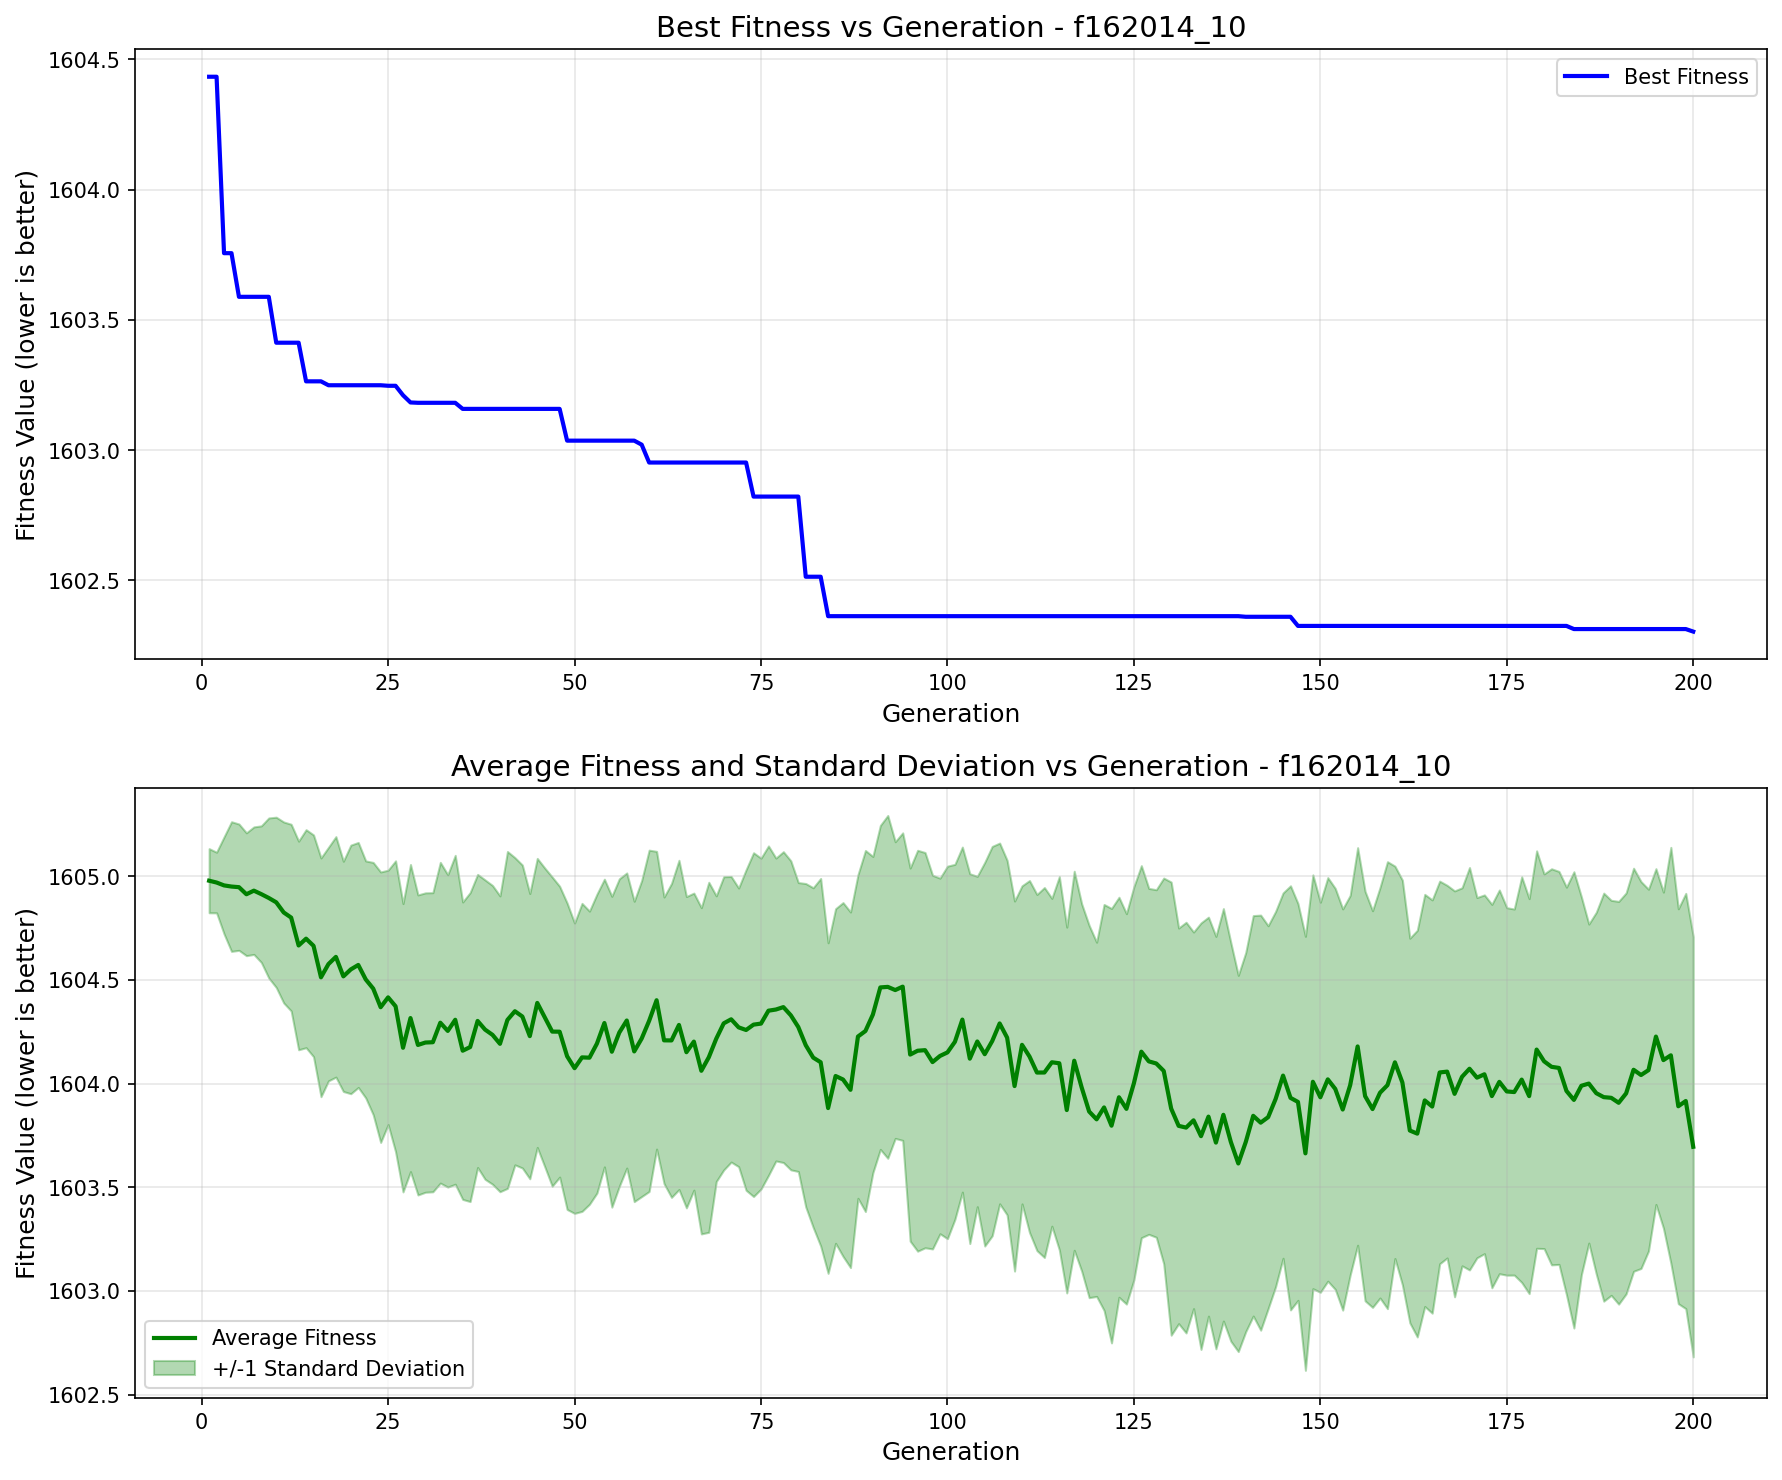

Values plotted in this chart, from the file beside it:
generation, best_fitness, best_individual, mean_fitness, std_dev
1, 1604, [-23.50812680219559, -17.74222656951268,…, 1605, 0.1546
2, 1604, [-23.50812680219559, -17.74222656951268,…, 1605, 0.1462
3, 1604, [-23.50812680219559, 106.45758050247687,…, 1605, 0.2339
4, 1604, [-23.50812680219559, 106.45758050247687,…, 1605, 0.3126
5, 1604, [-23.50812680219559, 148.02300185895263,…, 1605, 0.3047
6, 1604, [-23.50812680219559, 148.02300185895263,…, 1605, 0.2963
7, 1604, [-23.50812680219559, 148.02300185895263,…, 1605, 0.3075
8, 1604, [-23.50812680219559, 148.02300185895263,…, 1605, 0.3294
9, 1604, [-23.50812680219559, 148.02300185895263,…, 1605, 0.386
10, 1603, [-23.50812680219559, 161.5528459688566, …, 1605, 0.4107
11, 1603, [-23.50812680219559, 161.5528459688566, …, 1605, 0.4364
12, 1603, [-23.50812680219559, 161.5528459688566, …, 1605, 0.4502
13, 1603, [-23.50812680219559, 161.5528459688566, …, 1605, 0.503
14, 1603, [-23.50812680219559, 106.45758050247687,…, 1605, 0.5258
15, 1603, [-23.50812680219559, 106.45758050247687,…, 1605, 0.5349
16, 1603, [-23.50812680219559, 106.45758050247687,…, 1605, 0.5757
17, 1603, [-23.50812680219559, 106.45758050247687,…, 1605, 0.5632
18, 1603, [-23.50812680219559, 106.45758050247687,…, 1605, 0.5799
19, 1603, [-23.50812680219559, 106.45758050247687,…, 1605, 0.5553
20, 1603, [-23.50812680219559, 106.45758050247687,…, 1605, 0.5995
21, 1603, [-23.50812680219559, 106.45758050247687,…, 1605, 0.5909
22, 1603, [-23.50812680219559, 106.45758050247687,…, 1605, 0.5716
23, 1603, [-23.50812680219559, 106.45758050247687,…, 1604, 0.6084
24, 1603, [-23.50812680219559, 106.45758050247687,…, 1604, 0.6523
25, 1603, [-23.50812680219559, 106.45758050247687,…, 1604, 0.6135
26, 1603, [-23.50812680219559, 106.45758050247687,…, 1604, 0.7015
27, 1603, [-23.50812680219559, 106.45758050247687,…, 1604, 0.6953
28, 1603, [-23.50812680219559, 106.45758050247687,…, 1604, 0.7407
29, 1603, [-23.50812680219559, 106.45758050247687,…, 1604, 0.7236
30, 1603, [-23.50812680219559, 106.45758050247687,…, 1604, 0.722
31, 1603, [-23.50812680219559, 106.45758050247687,…, 1604, 0.7214
32, 1603, [-23.50812680219559, 106.45758050247687,…, 1604, 0.7735
33, 1603, [-23.50812680219559, 106.45758050247687,…, 1604, 0.7533
34, 1603, [-23.50812680219559, 106.45758050247687,…, 1604, 0.7931
35, 1603, [-23.50812680219559, 106.45758050247687,…, 1604, 0.7173
36, 1603, [-23.50812680219559, 106.45758050247687,…, 1604, 0.7452
37, 1603, [-23.50812680219559, 106.45758050247687,…, 1604, 0.7069
38, 1603, [-23.50812680219559, 106.45758050247687,…, 1604, 0.722
39, 1603, [-23.50812680219559, 106.45758050247687,…, 1604, 0.7205
40, 1603, [-23.50812680219559, 106.45758050247687,…, 1604, 0.7134
41, 1603, [-23.50812680219559, 106.45758050247687,…, 1604, 0.8125
42, 1603, [-23.50812680219559, 106.45758050247687,…, 1604, 0.741
43, 1603, [-23.50812680219559, 106.45758050247687,…, 1604, 0.7307
44, 1603, [-23.50812680219559, 106.45758050247687,…, 1604, 0.6879
45, 1603, [-23.50812680219559, 106.45758050247687,…, 1604, 0.697
46, 1603, [-23.50812680219559, 106.45758050247687,…, 1604, 0.7203
47, 1603, [-23.50812680219559, 106.45758050247687,…, 1604, 0.7455
48, 1603, [-23.50812680219559, 106.45758050247687,…, 1604, 0.7014
49, 1603, [-23.50812680219559, 106.45758050247687,…, 1604, 0.7391
50, 1603, [-23.50812680219559, 106.45758050247687,…, 1604, 0.7002
51, 1603, [-23.50812680219559, 106.45758050247687,…, 1604, 0.7428
52, 1603, [-23.50812680219559, 106.45758050247687,…, 1604, 0.707
53, 1603, [-23.50812680219559, 106.45758050247687,…, 1604, 0.7209
54, 1603, [-23.50812680219559, 106.45758050247687,…, 1604, 0.6938
55, 1603, [-23.50812680219559, 106.45758050247687,…, 1604, 0.7497
56, 1603, [-23.50812680219559, 106.45758050247687,…, 1604, 0.7417
57, 1603, [-23.50812680219559, 106.45758050247687,…, 1604, 0.7116
58, 1603, [-23.50812680219559, 106.45758050247687,…, 1604, 0.7244
59, 1603, [-23.50812680219559, 105.8306400510069, …, 1604, 0.7622
60, 1603, [-23.50812680219559, 67.62887371026522, …, 1604, 0.8232
... 140 more rows
